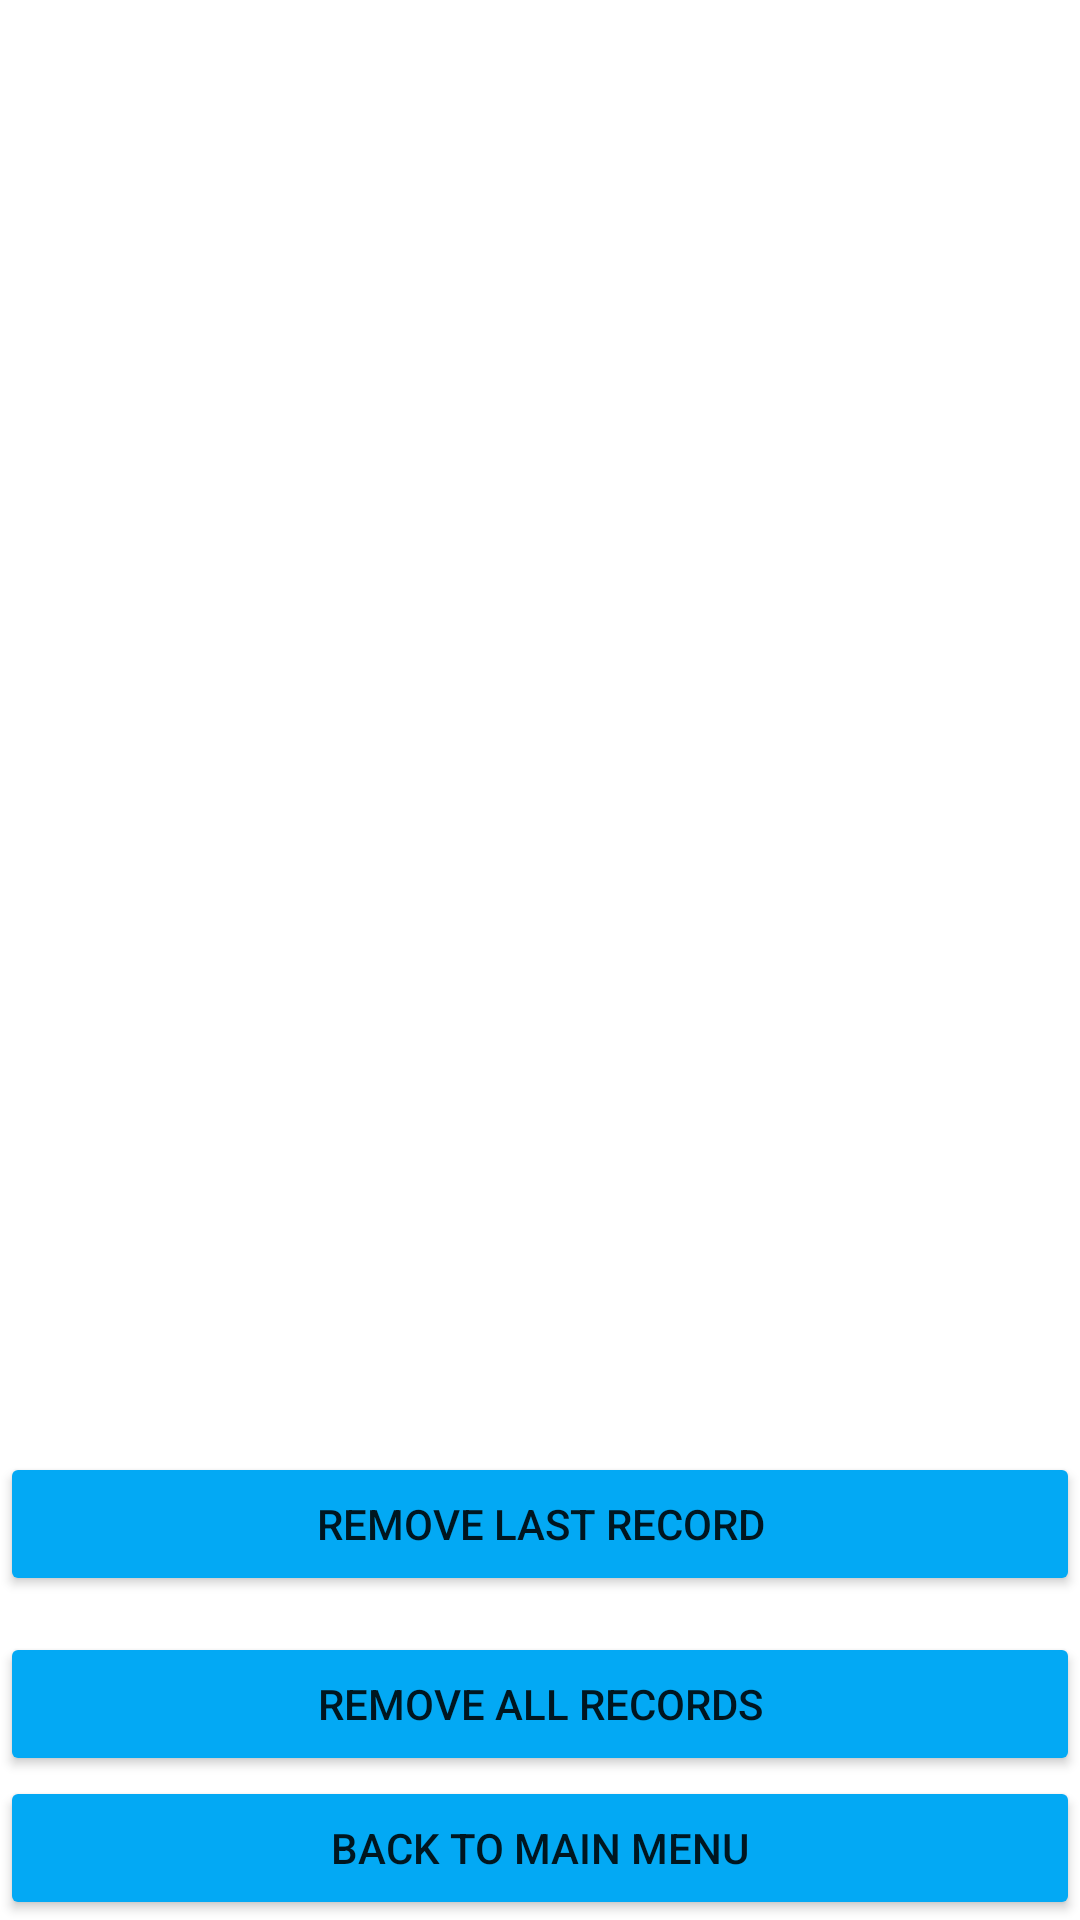

Layout XML and referenced resources for this Android screen:
<!-- AndroidManifest.xml: application theme Theme.SoohwanKim_Project1 -->
<!-- res/layout/activity_records.xml -->
<?xml version="1.0" encoding="utf-8"?>
<androidx.constraintlayout.widget.ConstraintLayout xmlns:android="http://schemas.android.com/apk/res/android"
    xmlns:app="http://schemas.android.com/apk/res-auto"
    xmlns:tools="http://schemas.android.com/tools"
    android:layout_width="match_parent"
    android:layout_height="match_parent"
    tools:context=".MainActivity">

    <TextView
        android:id="@+id/textViewDisplay"
        android:layout_width="wrap_content"
        android:layout_height="wrap_content"
        android:onClick="onButtonClick"
        app:layout_constraintBottom_toTopOf="@+id/btnRemoveLast"
        app:layout_constraintLeft_toLeftOf="parent"
        app:layout_constraintRight_toRightOf="parent" />

    <Button
        android:id="@+id/btnRemoveLast"
        android:layout_width="match_parent"
        android:layout_height="wrap_content"
        android:layout_marginBottom="12dp"
        android:backgroundTint="#03A9F4"
        android:onClick="onButtonClick"
        android:text="@string/removeLast"
        app:layout_constraintBottom_toTopOf="@+id/btnRemoveAll"
        app:layout_constraintEnd_toEndOf="parent"
        app:layout_constraintHorizontal_bias="1.0"
        app:layout_constraintStart_toStartOf="parent" />

    <Button
        android:id="@+id/btnRemoveAll"
        android:layout_width="match_parent"
        android:layout_height="wrap_content"
        android:backgroundTint="#03A9F4"
        android:onClick="onButtonClick"
        android:text="@string/removeAll"
        app:layout_constraintBottom_toTopOf="@+id/btnFromRecToMain"
        app:layout_constraintEnd_toEndOf="parent"
        app:layout_constraintHorizontal_bias="0.0"
        app:layout_constraintStart_toStartOf="parent" />
    <Button
        android:id="@+id/btnFromRecToMain"
        android:layout_width="match_parent"
        android:layout_height="wrap_content"
        android:backgroundTint="#03A9F4"
        android:onClick="onButtonClick"
        android:text="@string/backToMenu"
        app:layout_constraintBottom_toBottomOf="parent"
        tools:layout_editor_absoluteX="0dp" />

    <androidx.recyclerview.widget.RecyclerView
        android:id="@+id/recyclerView"
        android:layout_width="0dp"
        android:layout_height="0dp"
        android:layout_marginStart="8dp"
        android:layout_marginEnd="8dp"
        app:layout_constraintBottom_toTopOf="@+id/textViewDisplay"
        app:layout_constraintEnd_toEndOf="parent"
        app:layout_constraintHorizontal_bias="1.0"
        app:layout_constraintStart_toStartOf="parent"
        app:layout_constraintTop_toTopOf="parent" />



</androidx.constraintlayout.widget.ConstraintLayout>
<!-- resources referenced by this layout -->
<resources>
  <string name="backToMenu">Back To Main Menu</string>
  <string name="removeAll">REMOVE ALL RECORDS</string>
  <string name="removeLast">REMOVE LAST RECORD</string>
  <style name="Theme.SoohwanKim_Project1" parent="Theme.MaterialComponents.DayNight.DarkActionBar">
          
          <item name="colorPrimary">@color/purple_500</item>
          <item name="colorPrimaryVariant">@color/purple_700</item>
          <item name="colorOnPrimary">@color/white</item>
          
          <item name="colorSecondary">@color/teal_200</item>
          <item name="colorSecondaryVariant">@color/teal_700</item>
          <item name="colorOnSecondary">@color/black</item>
          
          <item name="android:statusBarColor" tools:targetApi="l">?attr/colorPrimaryVariant</item>
          
      </style>
  <!-- not gathered from this repository: default colours our renderer supplied (Android Studio template values) -->
  <color name="purple_500">#FF6200EE</color>
  <color name="purple_700">#FF3700B3</color>
  <color name="teal_200">#FF03DAC5</color>
  <color name="teal_700">#FF018786</color>
  <color name="black">#FF000000</color>
  <color name="white">#FFFFFFFF</color>
</resources>
